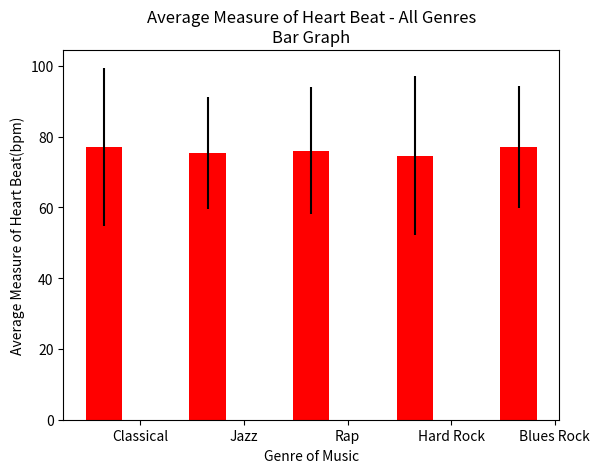

The script that saved this image:
# a bar plot
import numpy as np
import matplotlib.pyplot as plt

N = 5
bpm = (77.16, 75.27, 76.06, 74.57, 77.11)
StdDev = (22.3492, 15.8264, 17.9604, 22.4842, 17.122)

ind = np.arange(N)  # the x locations for the groups
width = 0.35      # the width of the bars

fig, ax = plt.subplots()
rects1 = ax.bar(ind, bpm, width, color='red', yerr=StdDev)

# makes text for labels, title and axes ticks
ax.set_xlabel('Genre of Music')
ax.set_ylabel('Average Measure of Heart Beat(bpm)')
ax.set_title('Average Measure of Heart Beat - All Genres\nBar Graph')
ax.set_xticks(ind + width)
ax.set_xticklabels(('Classical', 'Jazz', 'Rap', 'Hard Rock', 'Blues Rock'))


plt.show()
